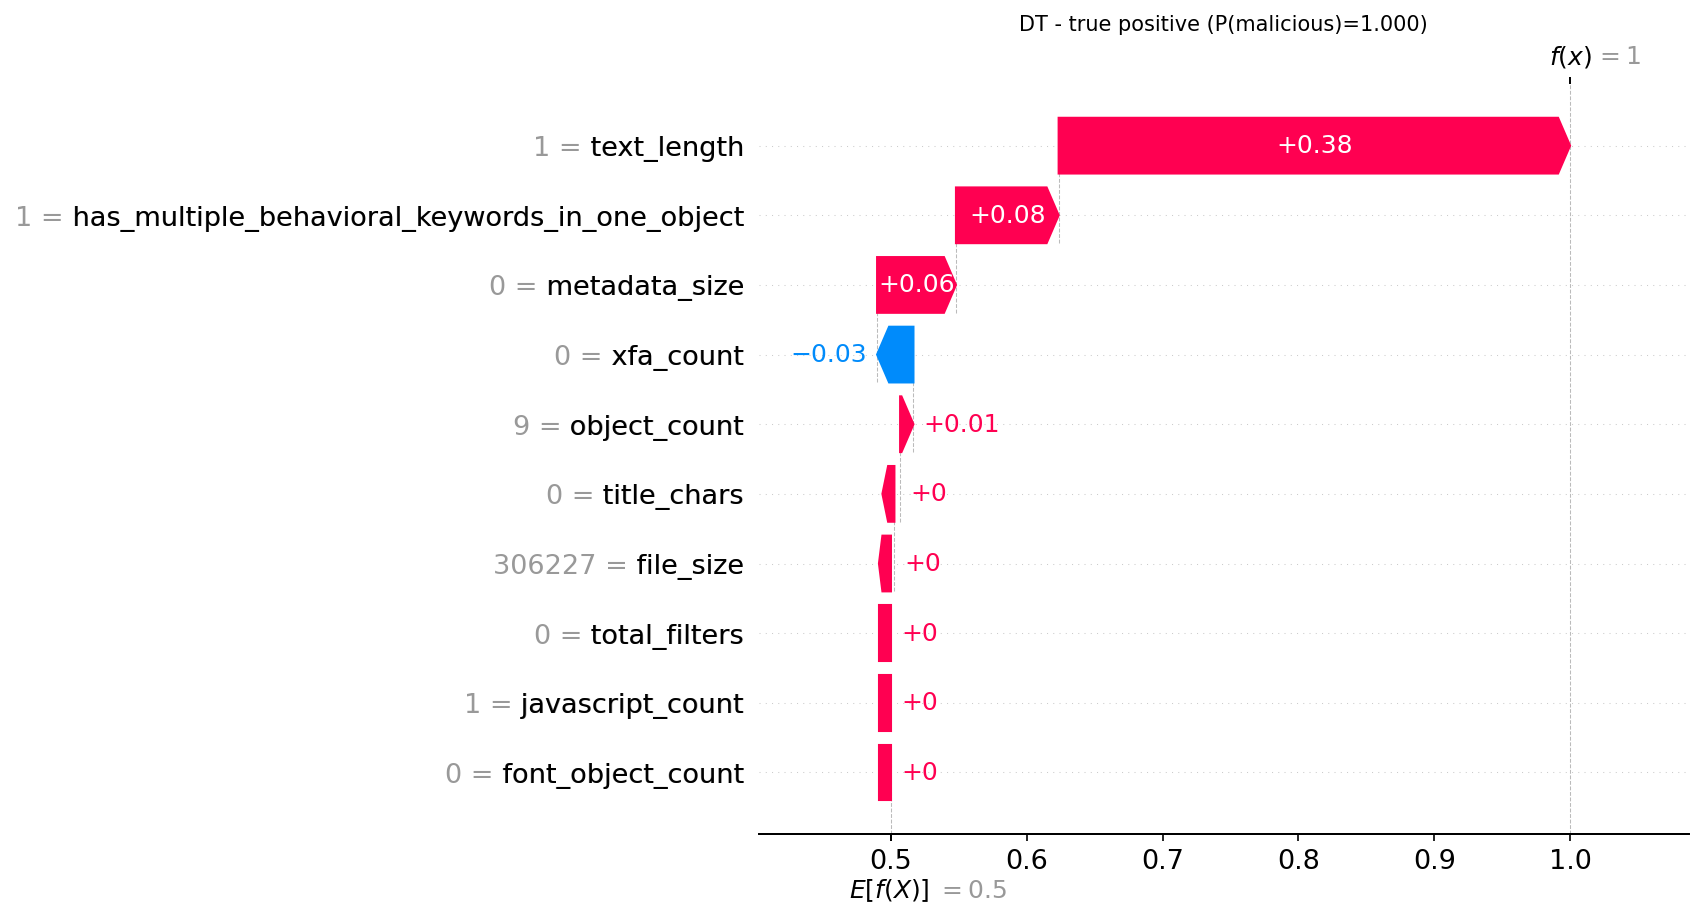

Source data for this figure (header and first rows):
actual, predicted, probability_malicious, feature, feature_value, shap_value
1, 1, 1.0, text_length, 1.0, 0.3765
1, 1, 1.0, has_multiple_behavioral_keywords_in_one_…, 1.0, 0.07559
1, 1, 1.0, metadata_size, 0.0, 0.05808
1, 1, 1.0, xfa_count, 0.0, -0.02678
1, 1, 1.0, object_count, 9.0, 0.009831
1, 1, 1.0, title_chars, 0.0, 0.004192
1, 1, 1.0, file_size, 306227, 0.002546
1, 1, 1.0, total_filters, 0.0, 0.0
1, 1, 1.0, javascript_count, 1.0, 0.0
1, 1, 1.0, font_object_count, 0.0, 0.0
